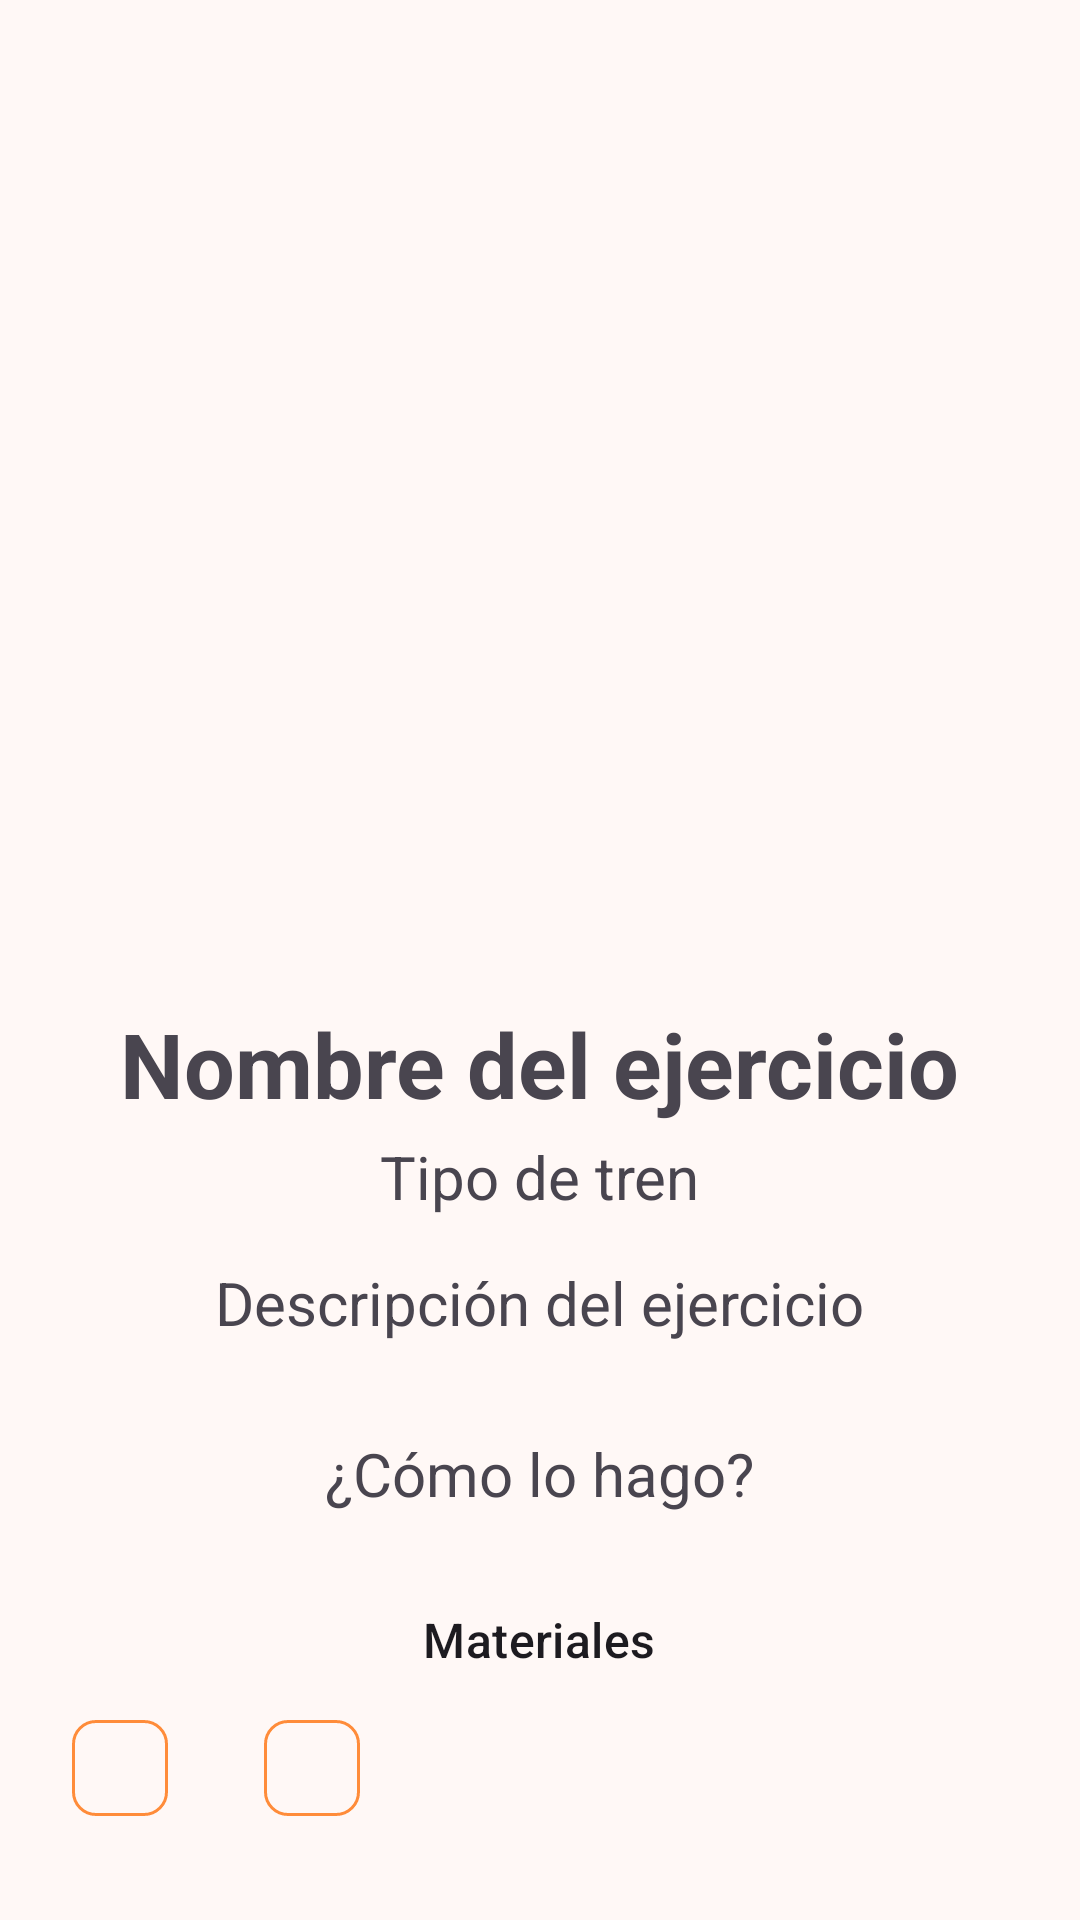

The Android layout XML behind this screen, and the referenced resources:
<!-- AndroidManifest.xml: application theme Base.Theme.Crosswarr -->
<!-- res/layout/fragment_exercise_detail.xml -->
<LinearLayout xmlns:android="http://schemas.android.com/apk/res/android"
    android:layout_width="match_parent"
    android:layout_height="match_parent"
    xmlns:app="http://schemas.android.com/apk/res-auto"
    xmlns:tools="http://schemas.android.com/tools"
    android:gravity="center"
    android:orientation="vertical"
    android:padding="16dp">

    <ImageView
        android:id="@+id/image"
        android:layout_width="300dp"
        android:layout_height="300dp"
        android:scaleType="centerCrop"
        android:src="@drawable/ic_launcher_background" />

    <TextView
        android:id="@+id/name"
        android:layout_width="wrap_content"
        android:layout_height="wrap_content"
        android:layout_marginTop="8dp"
        android:text="@string/exercise_name"
        android:textSize="30sp"
        android:textStyle="bold" />

    <TextView
        android:id="@+id/type"
        android:layout_width="wrap_content"
        android:layout_height="wrap_content"
        android:layout_marginTop="4dp"
        android:text="@string/type"
        android:textSize="20sp" />

    <TextView
        android:id="@+id/description"
        android:layout_width="wrap_content"
        android:layout_height="wrap_content"
        android:layout_marginTop="15dp"
        android:text="@string/description"
        android:textSize="20sp" />

    <TextView
        android:id="@+id/video"
        android:layout_width="wrap_content"
        android:layout_height="wrap_content"
        android:layout_margin="30dp"
        android:layout_marginTop="4dp"
        android:text="@string/link_video"
        android:textSize="20sp" />

    <TextView
        android:id="@+id/tv_pokemon_detail_types_title"
        android:layout_width="wrap_content"
        android:layout_height="wrap_content"
        android:layout_marginTop="1dp"
        android:text="@string/materials"
        android:textAppearance="?attr/textAppearanceTitleMedium"
        app:layout_constraintStart_toStartOf="@+id/left_padding"
        app:layout_constraintTop_toBottomOf="@+id/poke_img" />

    <LinearLayout
        android:layout_width="match_parent"
        android:layout_height="wrap_content"
        android:layout_gravity="center_vertical"
        android:layout_marginTop="8dp">

        <com.google.android.material.chip.Chip
            android:id="@+id/chip_material_detail_1"
            android:layout_width="wrap_content"
            android:layout_height="wrap_content"
            android:clickable="false"
            android:focusable="false"
            tools:text="Mancuernas" />

        <com.google.android.material.chip.Chip
            android:id="@+id/chip_material_detail_2"
            android:layout_width="wrap_content"
            android:layout_height="wrap_content"
            android:layout_marginStart="16dp"
            android:clickable="false"
            android:focusable="false"
            tools:text="Goma" />
    </LinearLayout>

</LinearLayout>
<!-- resources referenced by this layout -->
<resources>
  <string name="description">Descripción del ejercicio</string>
  <string name="exercise_name">Nombre del ejercicio</string>
  <string name="link_video">¿Cómo lo hago?</string>
  <string name="materials">Materiales</string>
  <string name="type">Tipo de tren</string>
  <style name="Widget.Crosswarr.Button.Solid" parent="Widget.MaterialComponents.Button">
          <item name="cornerRadius">8dp</item>
          <item name="android:padding">12dp</item>
      </style>
  <style name="Widget.Crosswarr.CardView" parent="Widget.MaterialComponents.CardView">
          <item name="cardCornerRadius">@dimen/card_corner_radius</item>
          <item name="cardElevation">0dp</item>
          <item name="strokeWidth">1dp</item>
          <item name="strokeColor">@color/md_theme_primary</item>
          <item name="cardBackgroundColor">@color/md_theme_background</item>
      </style>
  <color name="md_theme_primary">#FF6600</color>
  <color name="md_theme_onPrimary">#FFFFFF</color>
  <color name="md_theme_primaryContainer">#FFDBCD</color>
  <color name="md_theme_onPrimaryContainer">#71361A</color>
  <color name="md_theme_secondary">#77574A</color>
  <color name="md_theme_onSecondary">#FFFFFF</color>
  <color name="md_theme_secondaryContainer">#FFDBCD</color>
  <color name="md_theme_onSecondaryContainer">#5D4034</color>
  <color name="md_theme_tertiary">#FF6600</color>
  <color name="md_theme_onTertiary">#FFFFFF</color>
  <color name="md_theme_tertiaryContainer">#FFDBCD</color>
  <color name="md_theme_onTertiaryContainer">#71361A</color>
  <color name="md_theme_error">#BA1A1A</color>
  <color name="md_theme_onError">#FFFFFF</color>
  <color name="md_theme_errorContainer">#FFDAD6</color>
  <color name="md_theme_onErrorContainer">#93000A</color>
  <color name="md_theme_background">#FFF8F6</color>
  <color name="md_theme_onBackground">#231A16</color>
  <color name="md_theme_surface">#FFF8F6</color>
  <color name="md_theme_onSurface">#231A16</color>
  <color name="md_theme_surfaceVariant">#F5DED5</color>
  <color name="md_theme_onSurfaceVariant">#53443D</color>
  <color name="md_theme_outline">#FF8C3A</color>
  <color name="md_theme_outlineVariant">#D8C2BA</color>
  <color name="md_theme_inverseSurface">#382E2A</color>
  <color name="md_theme_inverseOnSurface">#FFEDE7</color>
  <color name="md_theme_inversePrimary">#FFB596</color>
  <color name="md_theme_primaryFixed">#FFDBCD</color>
  <color name="md_theme_onPrimaryFixed">#000000</color>
  <color name="md_theme_primaryFixedDim">#FFB596</color>
  <color name="md_theme_onPrimaryFixedVariant">#71361A</color>
  <color name="md_theme_secondaryFixed">#FFDBCD</color>
  <color name="md_theme_onSecondaryFixed">#2C160C</color>
  <color name="md_theme_secondaryFixedDim">#E6BEAD</color>
  <color name="md_theme_onSecondaryFixedVariant">#5D4034</color>
  <color name="md_theme_tertiaryFixed">#FFDBCD</color>
  <color name="md_theme_onTertiaryFixed">#360F00</color>
  <color name="md_theme_tertiaryFixedDim">#FFB596</color>
  <color name="md_theme_onTertiaryFixedVariant">#71361A</color>
  <color name="md_theme_surfaceDim">#E8D6D0</color>
  <color name="md_theme_surfaceBright">#FFF8F6</color>
  <color name="md_theme_surfaceContainerLowest">#FFFFFF</color>
  <color name="md_theme_surfaceContainerLow">#FFF1EC</color>
  <color name="md_theme_surfaceContainer">#FCEAE4</color>
  <color name="md_theme_surfaceContainerHigh">#F6E5DE</color>
  <color name="md_theme_surfaceContainerHighest">#F1DFD8</color>
  <dimen name="card_corner_radius">16dp</dimen>
</resources>
